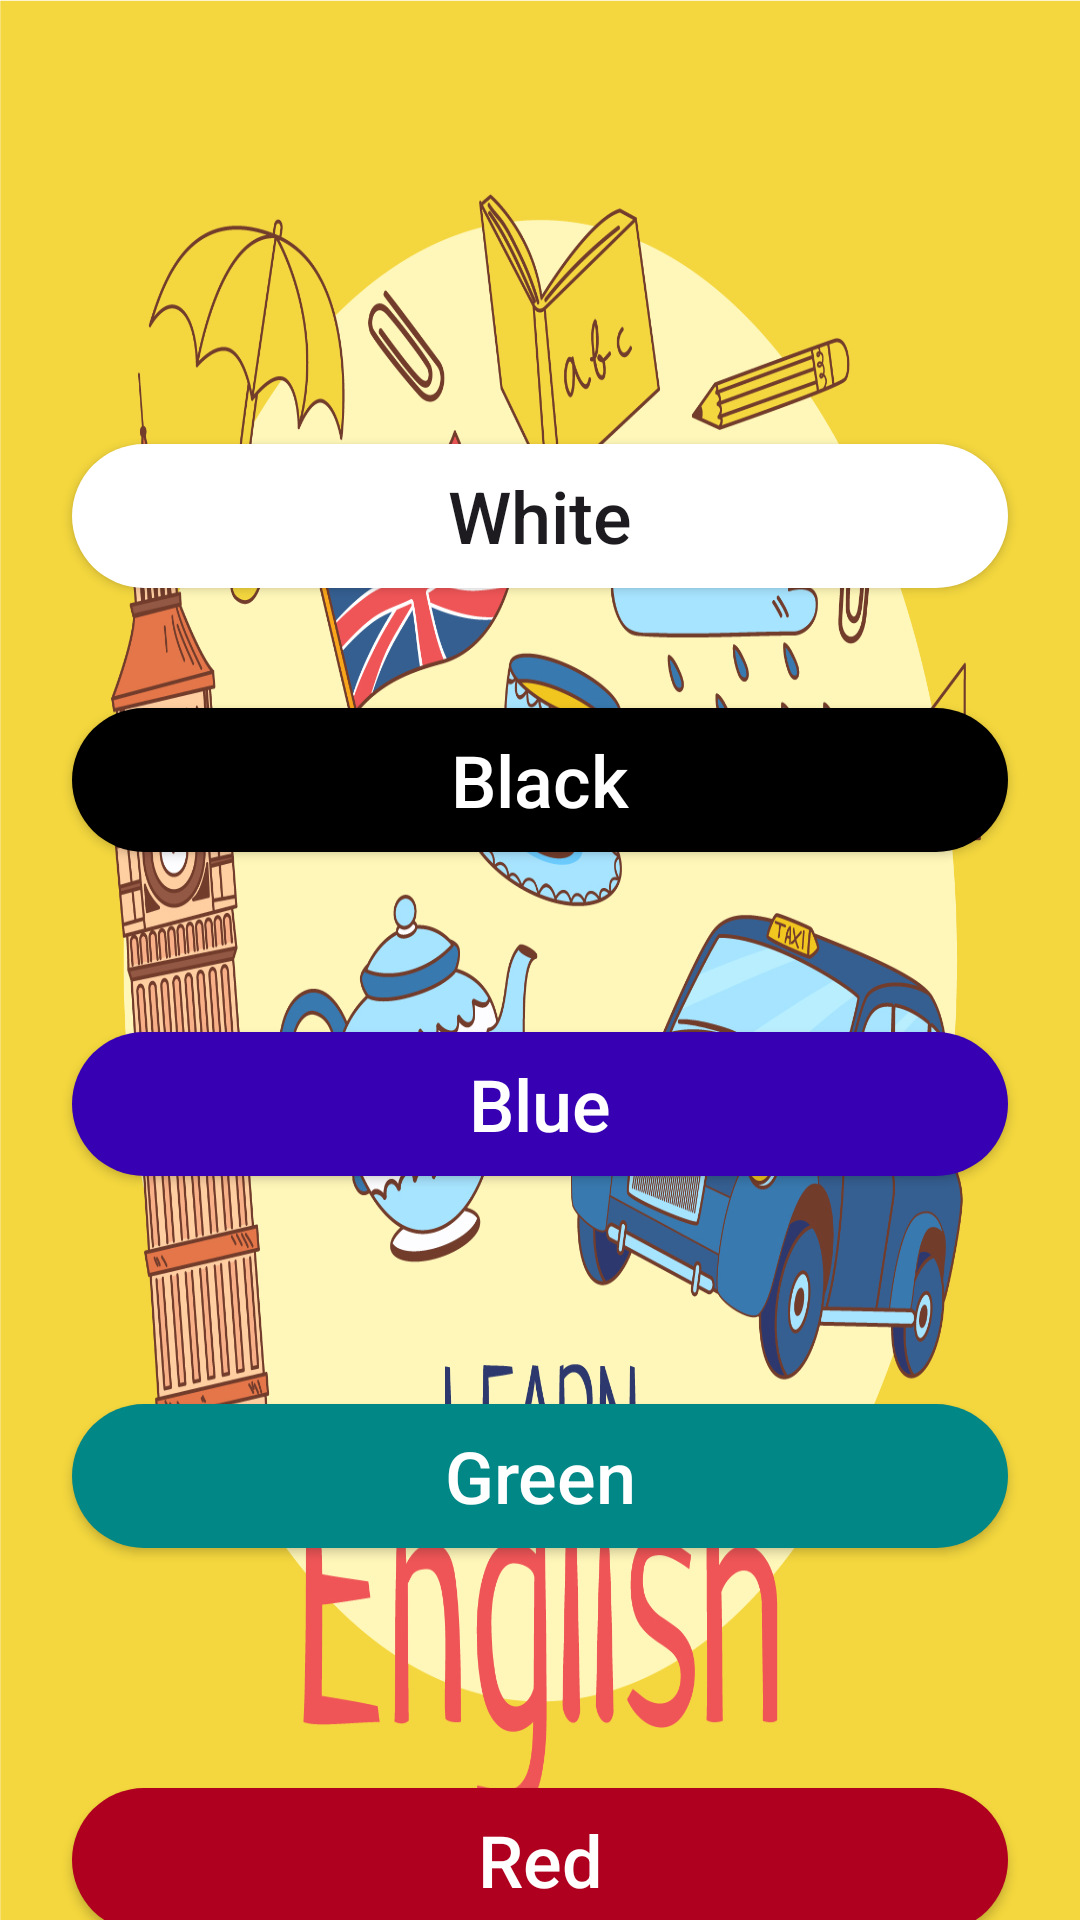

This screen was rendered from an Android layout file. Write that file and the resources it references.
<!-- AndroidManifest.xml: application theme Theme.DepiTasks2 -->
<!-- res/layout/fragment_1.xml -->
<?xml version="1.0" encoding="utf-8"?>
<layout xmlns:android="http://schemas.android.com/apk/res/android"
    xmlns:app="http://schemas.android.com/apk/res-auto"
    xmlns:tools="http://schemas.android.com/tools">

    <data>

    </data>

    <androidx.constraintlayout.widget.ConstraintLayout
        android:layout_width="match_parent"
        android:layout_height="match_parent"
        android:background="@drawable/background1"
        tools:context=".Fragment1">

        <TextView
            android:id="@+id/tv_white"
            style="@style/CustomTVStyle"
            android:layout_width="0dp"
            android:layout_height="wrap_content"
            android:layout_marginStart="24dp"
            android:layout_marginTop="148dp"
            android:layout_marginEnd="24dp"
            android:gravity="center"
            android:text="White"
            android:textAllCaps="false"
            android:textSize="24sp"
            app:layout_constraintEnd_toEndOf="parent"
            app:layout_constraintStart_toStartOf="parent"


            app:layout_constraintTop_toTopOf="parent" />

        <TextView
            android:id="@+id/tvBlack"
            style="@style/CustomTVStyleBlack"
            android:layout_width="0dp"
            android:layout_height="wrap_content"
            android:layout_marginStart="24dp"
            android:layout_marginTop="40dp"
            android:layout_marginEnd="24dp"
            android:gravity="center"
            android:text="Black"
            android:textAllCaps="false"
            android:textColor="@color/white"
            android:textSize="24sp"
            app:layout_constraintEnd_toEndOf="parent"
            app:layout_constraintHorizontal_bias="0.498"
            app:layout_constraintStart_toStartOf="parent"
            app:layout_constraintTop_toBottomOf="@+id/tv_white" />

        <TextView
            android:id="@+id/tvBlue"
            style="@style/CustomTVStyleBlue"
            android:layout_width="0dp"
            android:layout_height="wrap_content"
            android:layout_marginStart="24dp"
            android:layout_marginTop="60dp"
            android:layout_marginEnd="24dp"
            android:gravity="center"
            android:text="Blue"
            android:textAllCaps="false"
            android:textColor="@color/white"
            android:textSize="24sp"
            app:layout_constraintEnd_toEndOf="parent"
            app:layout_constraintStart_toStartOf="parent"
            app:layout_constraintTop_toBottomOf="@+id/tvBlack" />

        <TextView
            android:id="@+id/tvGreen"
            style="@style/CustomTVStyleGreen"
            android:layout_width="0dp"
            android:layout_height="wrap_content"
            android:layout_marginStart="24dp"
            android:layout_marginTop="76dp"
            android:layout_marginEnd="24dp"
            android:gravity="center"
            android:text="Green"
            android:textAllCaps="false"
            android:textColor="@color/white"
            android:textSize="24sp"
            app:layout_constraintEnd_toEndOf="parent"
            app:layout_constraintHorizontal_bias="0.501"
            app:layout_constraintStart_toStartOf="parent"
            app:layout_constraintTop_toBottomOf="@+id/tvBlue" />

        <TextView
            android:id="@+id/tvRed"
            style="@style/CustomTVStyleRed"
            android:layout_width="0dp"
            android:layout_height="wrap_content"
            android:layout_marginStart="24dp"
            android:layout_marginTop="80dp"
            android:layout_marginEnd="24dp"
            android:gravity="center"
            android:text="Red"
            android:textAllCaps="false"
            android:textColor="@color/white"
            android:textSize="24sp"
            app:layout_constraintEnd_toEndOf="parent"
            app:layout_constraintHorizontal_bias="0.0"
            app:layout_constraintStart_toStartOf="parent"
            app:layout_constraintTop_toBottomOf="@+id/tvGreen" />
    </androidx.constraintlayout.widget.ConstraintLayout>
</layout>
<!-- resources referenced by this layout -->
<resources>
  <!-- drawable background1: png bitmap (drawable, 1005846 bytes) -->
  <style name="CustomTVStyle" parent="Widget.AppCompat.Button">
          <item name="android:background">@drawable/button_background</item>
      </style>
  <style name="CustomTVStyleBlack" parent="Widget.AppCompat.Button">
          <item name="android:background">@drawable/button_background_black</item>
      </style>
  <style name="CustomTVStyleBlue" parent="Widget.AppCompat.Button">
          <item name="android:background">@drawable/button_background_blue</item>
      </style>
  <style name="CustomTVStyleGreen" parent="Widget.AppCompat.Button">
          <item name="android:background">@drawable/button_background_green</item>
      </style>
  <style name="CustomTVStyleRed" parent="Widget.AppCompat.Button">
          <item name="android:background">@drawable/button_background_red</item>
      </style>
  <style name="Theme.DepiTasks2" parent="Base.Theme.DepiTasks2" />
  <!-- drawable button_background (drawable) -->
  <?xml version="1.0" encoding="utf-8"?>
  <shape xmlns:android="http://schemas.android.com/apk/res/android">
  <solid android:color="@color/white"/>
  <corners android:radius="100dp"/>
  </shape>
  <!-- drawable button_background_black (drawable) -->
  <?xml version="1.0" encoding="utf-8"?>
  <shape xmlns:android="http://schemas.android.com/apk/res/android">
  <solid android:color="@color/black"/>
  <corners android:radius="100dp"/>
  </shape>
  <!-- drawable button_background_blue (drawable) -->
  <?xml version="1.0" encoding="utf-8"?>
  <shape xmlns:android="http://schemas.android.com/apk/res/android">
  <solid android:color="@color/design_default_color_primary_dark"/>
  <corners android:radius="100dp"/>
  </shape>
  <!-- drawable button_background_green (drawable) -->
  <?xml version="1.0" encoding="utf-8"?>
  <shape xmlns:android="http://schemas.android.com/apk/res/android">
  <solid android:color="@color/design_default_color_secondary_variant"/>
  <corners android:radius="100dp"/>
  </shape>
  <!-- drawable button_background_red (drawable) -->
  <?xml version="1.0" encoding="utf-8"?>
  <shape xmlns:android="http://schemas.android.com/apk/res/android">
  <solid android:color="@color/design_default_color_error"/>
  <corners android:radius="100dp"/>
  </shape>
  <style name="Base.Theme.DepiTasks2" parent="Theme.Material3.DayNight.NoActionBar">
          
          
      </style>
  <!-- not gathered from this repository: default colours our renderer supplied (Android Studio template values) -->
  <color name="black">#FF000000</color>
  <color name="white">#FFFFFFFF</color>
</resources>
